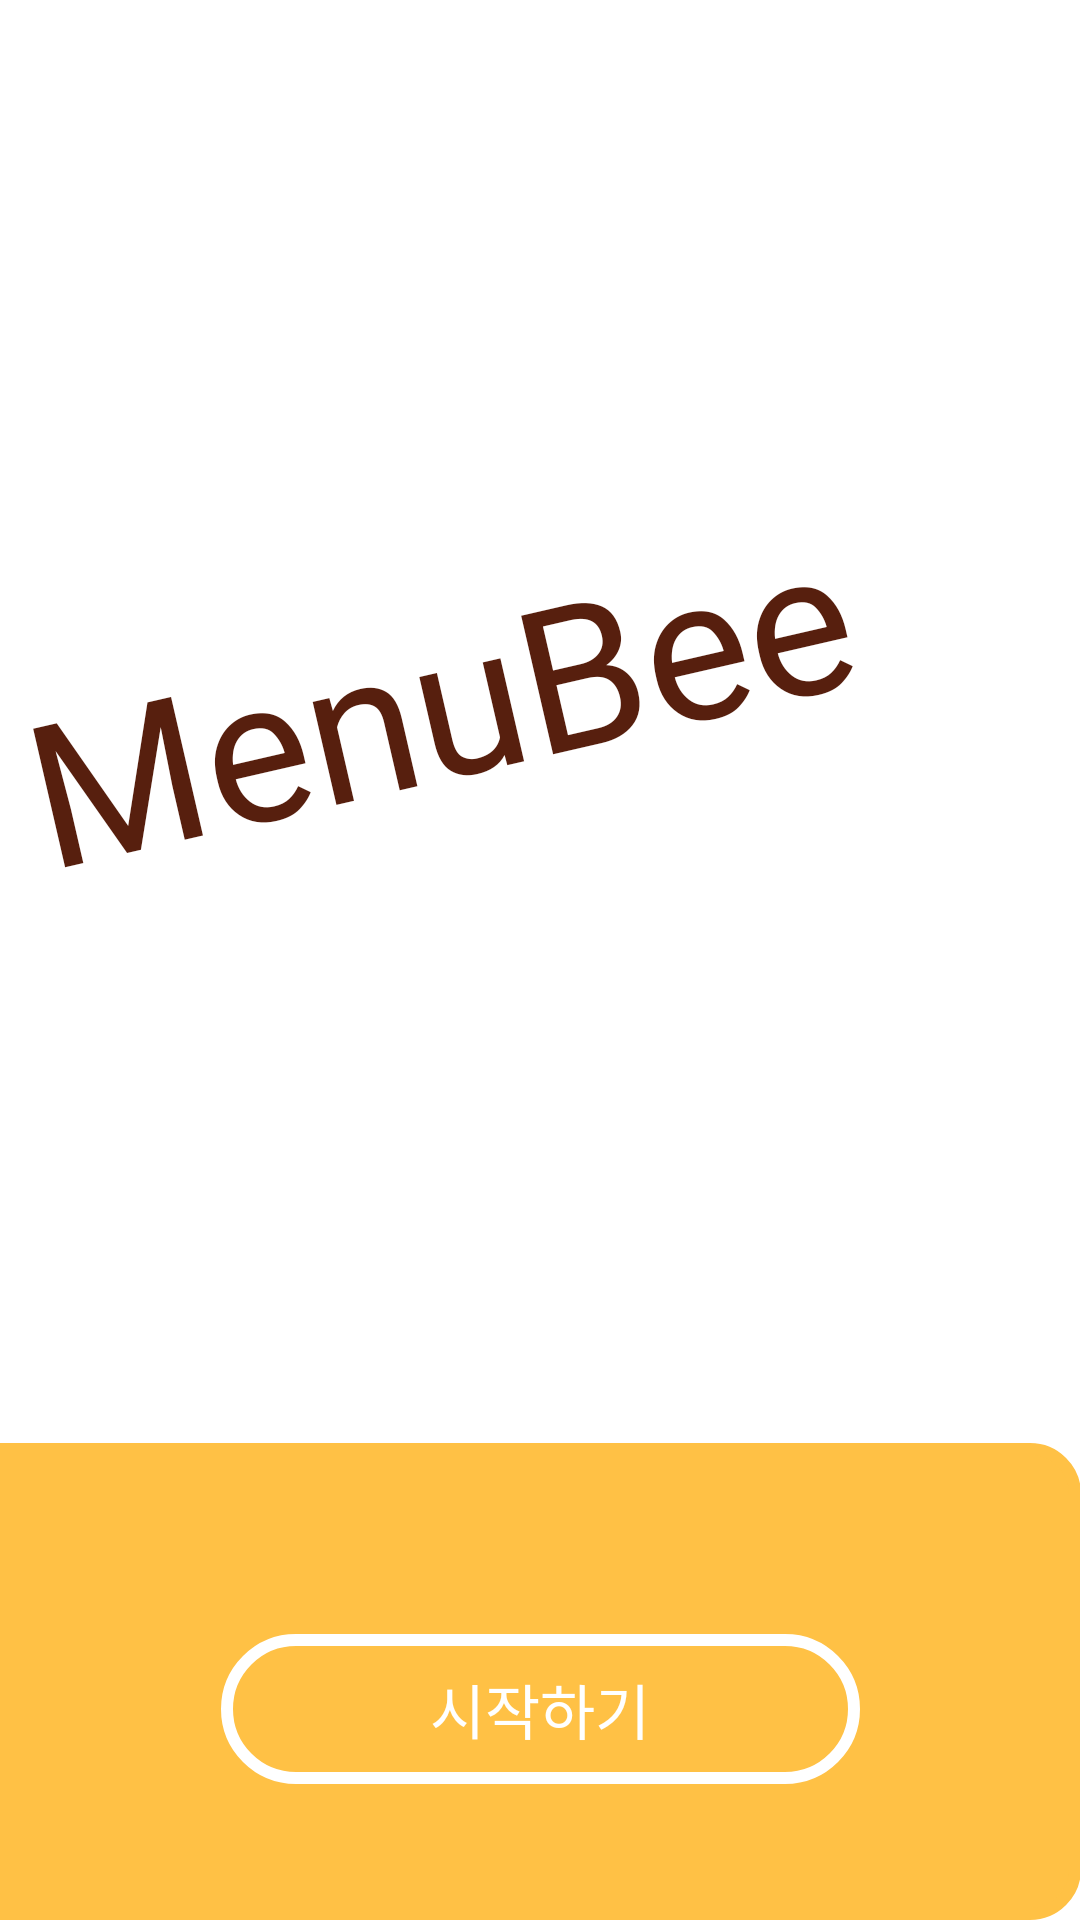

Reconstruct the res/layout file that produces this screen, plus the resources it refers to.
<!-- AndroidManifest.xml: activity theme Theme.AppCompat.NoActionBar -->
<!-- res/layout/activity_main.xml -->
<?xml version="1.0" encoding="utf-8"?>
<androidx.constraintlayout.widget.ConstraintLayout xmlns:android="http://schemas.android.com/apk/res/android"
    xmlns:app="http://schemas.android.com/apk/res-auto"
    xmlns:tools="http://schemas.android.com/tools"
    android:layout_width="match_parent"
    android:layout_height="match_parent"
    android:background="#FFFFFF"
    android:textAlignment="center"
    tools:context=".AdditionalOrder">

    <TextView
        android:id="@+id/textView"
        android:layout_width="412dp"
        android:layout_height="158dp"
        android:fontFamily="@font/modesta"
        android:rotation="-13"
        android:rotationX="0"
        android:rotationY="0"
        android:text="MenuBee"
        android:textAlignment="center"
        android:textColor="#571F0E"
        android:textSize="200px"
        app:layout_constraintBottom_toBottomOf="parent"
        app:layout_constraintEnd_toEndOf="parent"
        app:layout_constraintHorizontal_bias="1.0"
        app:layout_constraintStart_toStartOf="parent"
        app:layout_constraintTop_toTopOf="parent"
        app:layout_constraintVertical_bias="0.39" />

    <androidx.appcompat.widget.AppCompatButton
        android:id="@+id/start_btn"
        android:layout_width="213dp"
        android:layout_height="50dp"
        android:background="@drawable/button_round"
        android:text="시작하기"
        android:textSize="20sp"
        android:textAlignment="center"
        android:textColor="#FFFFFF"
        app:layout_constraintBottom_toBottomOf="parent"
        app:layout_constraintEnd_toEndOf="parent"
        app:layout_constraintStart_toStartOf="parent"
        app:layout_constraintTop_toTopOf="parent"
        app:layout_constraintVertical_bias="0.923"
        />

    <ImageView
        android:id="@+id/imageView4"
        android:layout_width="176dp"
        android:layout_height="159dp"
        android:layout_marginStart="117dp"
        app:layout_constraintBottom_toBottomOf="parent"
        app:layout_constraintEnd_toEndOf="parent"
        app:layout_constraintHorizontal_bias="0.161"
        app:layout_constraintStart_toStartOf="parent"
        app:layout_constraintTop_toTopOf="parent"
        app:layout_constraintVertical_bias="0.337"
        app:srcCompat="@drawable/polygon10" />

    <TextView
        android:id="@+id/textView2"
        android:layout_width="413dp"
        android:layout_height="159dp"
        android:background="@drawable/main_round"
        app:layout_constraintBottom_toBottomOf="parent"
        app:layout_constraintEnd_toEndOf="parent"
        app:layout_constraintHorizontal_bias="1.0"
        app:layout_constraintStart_toStartOf="parent"
        app:layout_constraintTop_toTopOf="parent"
        app:layout_constraintVertical_bias="1.0" />

    <ImageView
        android:id="@+id/imageView5"
        android:layout_width="wrap_content"
        android:layout_height="wrap_content"
        app:layout_constraintBottom_toBottomOf="@+id/textView2"
        app:layout_constraintEnd_toEndOf="parent"
        app:layout_constraintHorizontal_bias="0.3"
        app:layout_constraintStart_toStartOf="parent"
        app:layout_constraintTop_toTopOf="parent"
        app:layout_constraintVertical_bias="0.254"
        app:srcCompat="@drawable/bee" />

</androidx.constraintlayout.widget.ConstraintLayout>
<!-- resources referenced by this layout -->
<resources>
  <!-- drawable bee: png bitmap (drawable, 7447 bytes) -->
  <!-- drawable button_round (drawable) -->
  <?xml version="1.0" encoding="utf-8"?>
  <shape xmlns:android="http://schemas.android.com/apk/res/android"
      android:padding="10dp"
      android:shape="rectangle" >
      <solid  />
      <stroke
          android:width="4dp"
          android:color="#FFFF" />
      <corners
          android:bottomLeftRadius="30dp"
          android:bottomRightRadius="30dp"
          android:topLeftRadius="30dp"
          android:topRightRadius="30dp" />
  </shape>
  <!-- drawable main_round (drawable) -->
  <?xml version="1.0" encoding="utf-8"?>
  <shape xmlns:android="http://schemas.android.com/apk/res/android"
      android:padding="10dp"
      android:shape="rectangle" >
      <solid  android:color="#FFC145"/>
      <stroke
          android:width="4dp"
          android:color="#FFC145" />
      <corners
          android:bottomLeftRadius="15dp"
          android:bottomRightRadius="15dp"
          android:topLeftRadius="15dp"
          android:topRightRadius="15dp" />
  </shape>
  <!-- drawable polygon10: png bitmap (drawable, 1719 bytes) -->
</resources>
